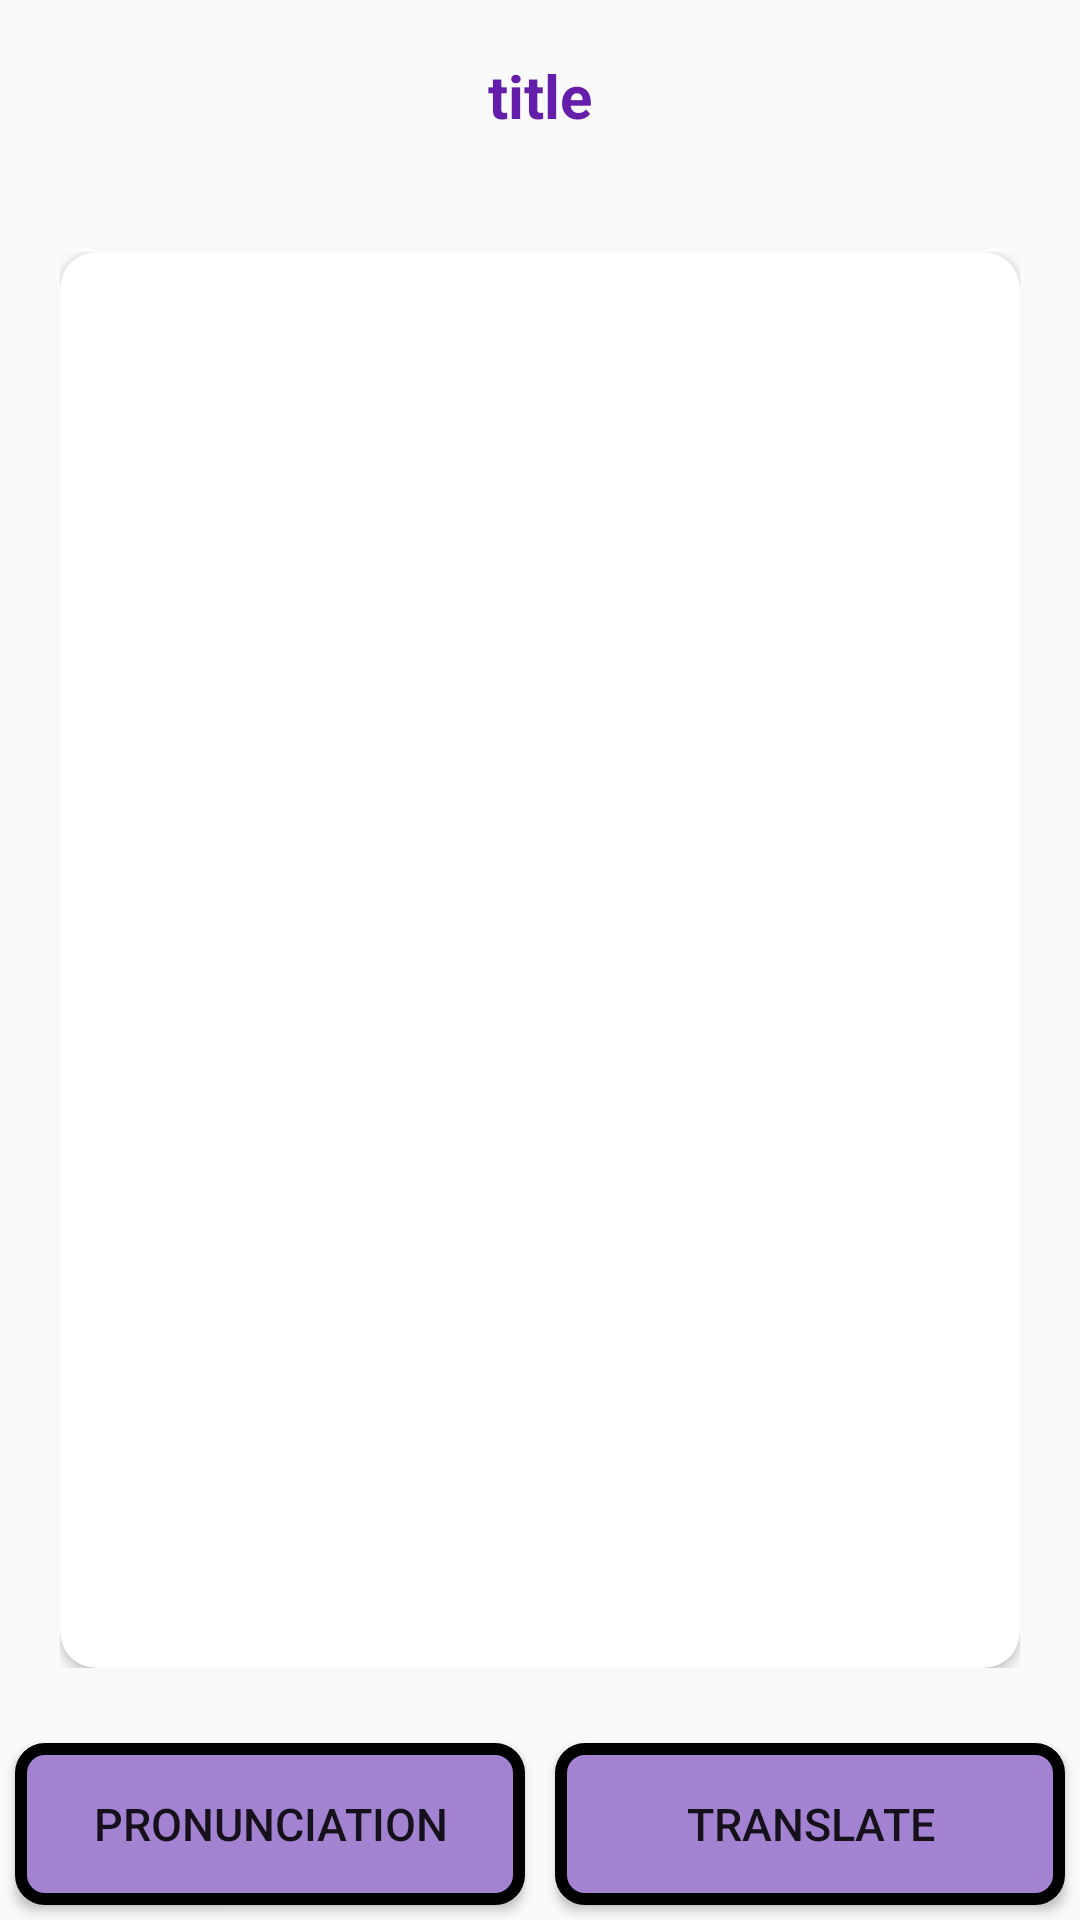

Android layout source for this screen:
<!-- AndroidManifest.xml: application theme Theme.Learning_English -->
<!-- res/layout/activity_lessons.xml -->
<?xml version="1.0" encoding="utf-8"?>
<LinearLayout
    xmlns:android="http://schemas.android.com/apk/res/android"
    xmlns:app="http://schemas.android.com/apk/res-auto"
    xmlns:tools="http://schemas.android.com/tools"
    android:layout_width="match_parent"
    android:layout_height="match_parent"
    tools:context=".Lessons"
    android:orientation="vertical">
    <LinearLayout
        android:layout_width="match_parent"
        android:layout_height="0dp"
        android:layout_weight="1">
        <TextView
            android:id="@+id/txt_title"
            android:layout_width="match_parent"
            android:layout_height="match_parent"
            android:text="title"
            android:layout_gravity="center"
            android:gravity="center"
            android:textSize="20sp"
            android:textColor="#641ea9"
            android:textStyle="bold"/>
    </LinearLayout>
    <LinearLayout
        android:layout_width="match_parent"
        android:layout_height="0dp"
        android:layout_weight="8"
        android:padding="20dp">
        <android.support.v7.widget.CardView
            android:layout_width="match_parent"
            android:layout_height="match_parent"
            android:padding="10dp"
            app:cardCornerRadius="12dp">
            <ScrollView
                android:layout_width="match_parent"
                android:layout_height="match_parent">
                <LinearLayout
                    android:layout_width="match_parent"
                    android:layout_height="match_parent"
                    android:orientation="vertical">
                    <TextView
                        android:id="@+id/txt_conversation_En"
                        android:layout_width="match_parent"
                        android:layout_height="match_parent"
                        android:textSize="25sp"
                        android:padding="8dp"
                        android:textColor="@color/black"/>
                    <TextView
                        android:id="@+id/txt_conversation_Fa"
                        android:layout_width="match_parent"
                        android:layout_height="match_parent"
                        android:textSize="25sp"
                        android:visibility="gone"
                        android:textColor="#066c06"/>
                </LinearLayout>
            </ScrollView>
        </android.support.v7.widget.CardView>
    </LinearLayout>
    <LinearLayout
        android:layout_width="match_parent"
        android:layout_height="0dp"
        android:layout_weight="1"
        android:weightSum="2"
        android:orientation="horizontal">
        <Button
            android:id="@+id/btn_speak"
            android:layout_width="0dp"
            android:layout_height="match_parent"
            android:layout_weight="1"
            android:layout_margin="5dp"
            android:text="@string/pronunciation"
            android:textSize="15sp"
            android:background="@drawable/buttonstyle"/>
        <ToggleButton
            android:id="@+id/btn_translate"
            android:layout_width="0dp"
            android:layout_height="match_parent"
            android:layout_margin="5dp"
            android:layout_weight="1"
            android:textOff="@string/Translate"
            android:textOn="@string/english"
            android:textSize="15sp"
            android:background="@drawable/buttonstyle"/>
    </LinearLayout>
</LinearLayout>
<!-- resources referenced by this layout -->
<resources>
  <color name="black">#FF000000</color>
  <!-- drawable buttonstyle (drawable) -->
  <?xml version="1.0" encoding="utf-8"?>
  <shape android:shape="rectangle"
      xmlns:android="http://schemas.android.com/apk/res/android">
      <solid android:color="#A382D2"/>
      <stroke android:width="4dp" android:color="@color/black"/>
      <corners android:radius="8dp"/>
  </shape>
  <string name="Translate">translate</string>
  <string name="english">English</string>
  <string name="pronunciation">Pronunciation</string>
  <style name="Theme.Learning_English" parent="Theme.AppCompat.Light.NoActionBar">
          
          <item name="colorPrimary">@color/purple_500</item>
          <item name="colorPrimaryDark">@color/purple_700</item>
          <item name="colorAccent">@color/teal_200</item>
          
      </style>
  <color name="purple_500">#FF6200EE</color>
  <color name="purple_700">#FF3700B3</color>
  <color name="teal_200">#FF03DAC5</color>
</resources>
